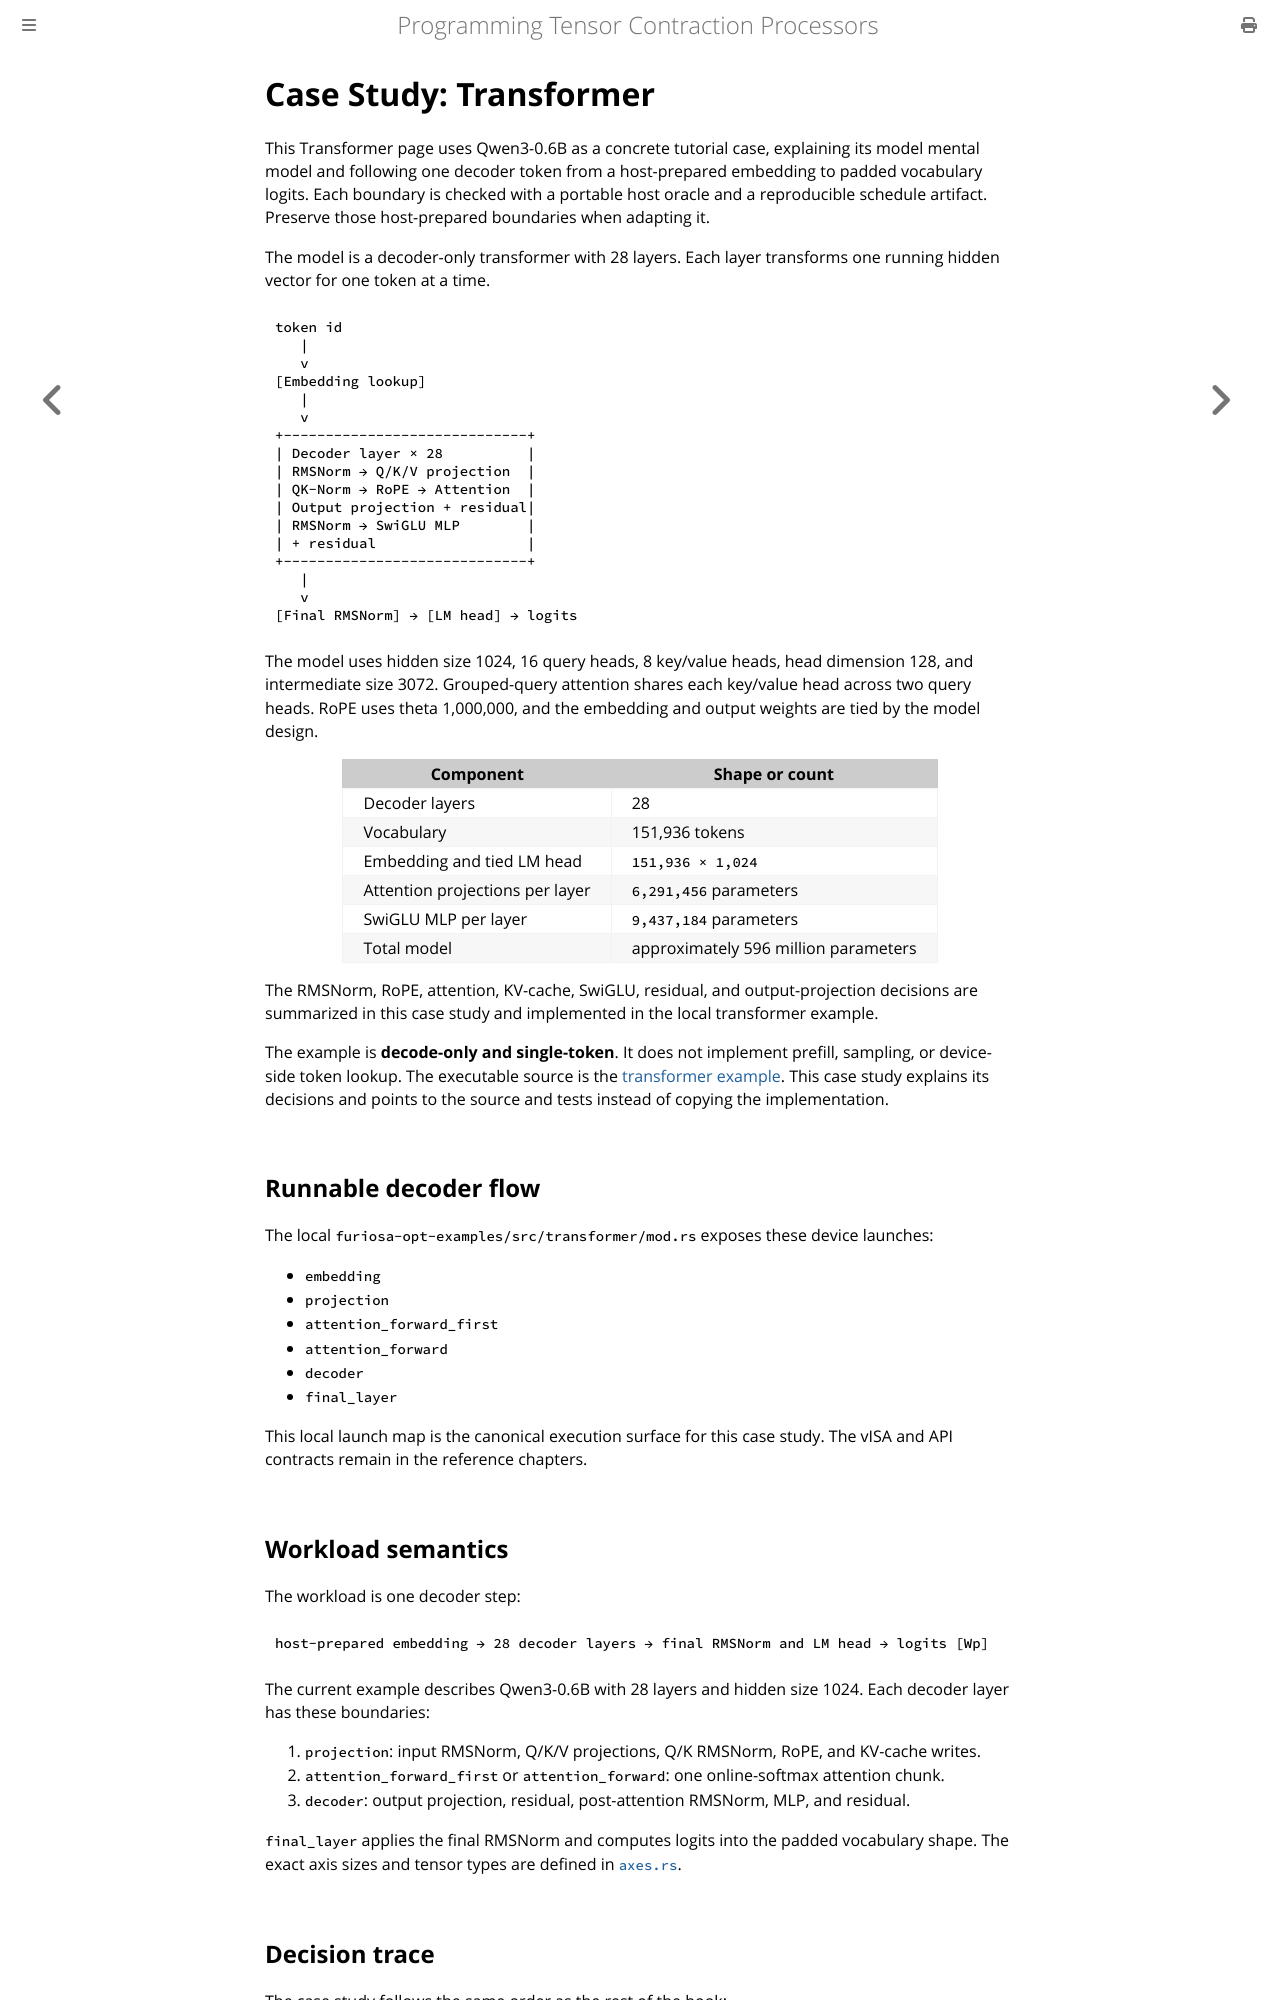

repository: furiosa-ai/furiosa-opt · page: book/kernel-examples/transformer.html · generator: mdbook

# Case Study: Transformer

This Transformer page uses Qwen3-0.6B as a concrete tutorial case, explaining its model mental model and following one decoder token from a host-prepared embedding to padded vocabulary logits.
Each boundary is checked with a portable host oracle and a reproducible schedule artifact.
Preserve those host-prepared boundaries when adapting it.

The model is a decoder-only transformer with 28 layers.
Each layer transforms one running hidden vector for one token at a time.

```text
token id
   |
   v
[Embedding lookup]
   |
   v
+-----------------------------+
| Decoder layer × 28          |
| RMSNorm → Q/K/V projection  |
| QK-Norm → RoPE → Attention  |
| Output projection + residual|
| RMSNorm → SwiGLU MLP        |
| + residual                  |
+-----------------------------+
   |
   v
[Final RMSNorm] → [LM head] → logits
```

The model uses hidden size 1024, 16 query heads, 8 key/value heads, head dimension 128, and intermediate size 3072.
Grouped-query attention shares each key/value head across two query heads.
RoPE uses theta 1,000,000, and the embedding and output weights are tied by the model design.

| Component | Shape or count |
|---|---|
| Decoder layers | 28 |
| Vocabulary | 151,936 tokens |
| Embedding and tied LM head | `151,936 × 1,024` |
| Attention projections per layer | `6,291,456` parameters |
| SwiGLU MLP per layer | `9,437,184` parameters |
| Total model | approximately 596 million parameters |

The RMSNorm, RoPE, attention, KV-cache, SwiGLU, residual, and output-projection decisions are summarized in this case study and implemented in the local transformer example.

The example is **decode-only and single-token**.
It does not implement prefill, sampling, or device-side token lookup.
The executable source is the [transformer example](https://github.com/furiosa-ai/furiosa-opt/blob/main/furiosa-opt-examples/src/transformer/mod.rs).
This case study explains its decisions and points to the source and tests instead of copying the implementation.

## Runnable decoder flow

The local `furiosa-opt-examples/src/transformer/mod.rs` exposes these device launches:

- `embedding`
- `projection`
- `attention_forward_first`
- `attention_forward`
- `decoder`
- `final_layer`

This local launch map is the canonical execution surface for this case study.
The vISA and API contracts remain in the reference chapters.

## Workload semantics

The workload is one decoder step:

```text
host-prepared embedding → 28 decoder layers → final RMSNorm and LM head → logits [Wp]
```

The current example describes Qwen3-0.6B with 28 layers and hidden size 1024.
Each decoder layer has these boundaries:

1. `projection`: input RMSNorm, Q/K/V projections, Q/K RMSNorm, RoPE, and KV-cache writes.
2. `attention_forward_first` or `attention_forward`: one online-softmax attention chunk.
3. `decoder`: output projection, residual, post-attention RMSNorm, MLP, and residual.

`final_layer` applies the final RMSNorm and computes logits into the padded vocabulary shape.
The exact axis sizes and tensor types are defined in [`axes.rs`](https://github.com/furiosa-ai/furiosa-opt/blob/main/furiosa-opt-examples/src/transformer/axes.rs).
